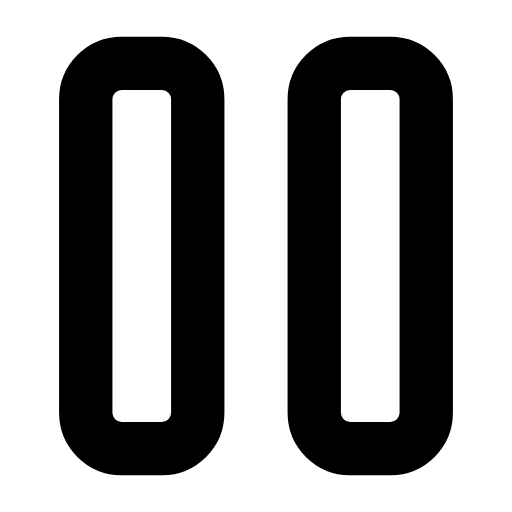
t = 0.00 s
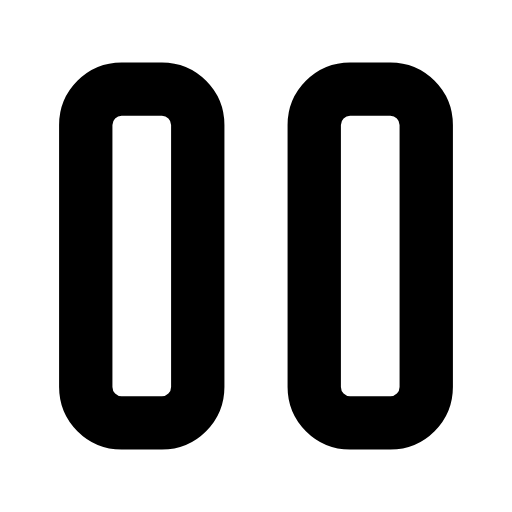
t = 0.28 s
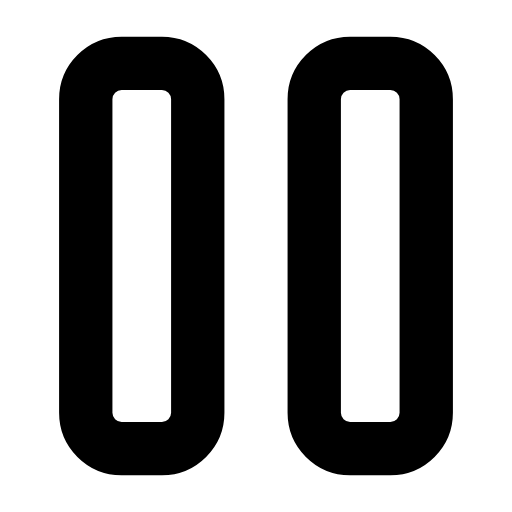
t = 0.56 s
t = 0.83 s: frame unchanged from t = 0.00 s, image omitted
t = 1.12 s: frame unchanged from t = 0.00 s, image omitted
t = 1.42 s: frame unchanged from t = 0.00 s, image omitted

The animated SVG that drew these frames (rendered in a browser with its animation timeline set to each time). Animation: 4 SMIL elements (animate=4); one cycle of 1.70 s, repeats indefinitely.

<svg xmlns="http://www.w3.org/2000/svg" width="24" height="24" viewBox="0 0 24 24" fill="none"><g transform="translate(-0.6 -0.6) scale(1.05)"><rect stroke="currentColor" stroke-width="2.381" stroke-linecap="round" stroke-linejoin="round" fill="none" x="4.4" y="3.4" width="5" height="17.2" rx="1.6"><animate attributeName="y" values="3.4;3.4;4.8;3.4;3.4;3.4;3.4;4.8;3.4;3.4;3.4" keyTimes="0;0.135;0.2475;0.36;0.45;0.6;0.66;0.735;0.81;0.9;1" dur="1.7s" repeatCount="indefinite" calcMode="spline" keySplines="0.16 1 0.3 1;0.16 1 0.3 1;0.16 1 0.3 1;0.16 1 0.3 1;0.16 1 0.3 1;0.16 1 0.3 1;0.16 1 0.3 1;0.16 1 0.3 1;0.16 1 0.3 1;0.16 1 0.3 1"/><animate attributeName="height" values="17.2;17.2;14.4;17.2;17.2;17.2;17.2;14.4;17.2;17.2;17.2" keyTimes="0;0.135;0.2475;0.36;0.45;0.6;0.66;0.735;0.81;0.9;1" dur="1.7s" repeatCount="indefinite" calcMode="spline" keySplines="0.16 1 0.3 1;0.16 1 0.3 1;0.16 1 0.3 1;0.16 1 0.3 1;0.16 1 0.3 1;0.16 1 0.3 1;0.16 1 0.3 1;0.16 1 0.3 1;0.16 1 0.3 1;0.16 1 0.3 1"/></rect><rect stroke="currentColor" stroke-width="2.381" stroke-linecap="round" stroke-linejoin="round" fill="none" x="14.6" y="3.4" width="5" height="17.2" rx="1.6"><animate attributeName="y" values="3.4;3.4;4.8;3.4;3.4;3.4;3.4;4.8;3.4;3.4;3.4" keyTimes="0;0.135;0.2475;0.36;0.45;0.6;0.66;0.735;0.81;0.9;1" dur="1.7s" repeatCount="indefinite" calcMode="spline" keySplines="0.16 1 0.3 1;0.16 1 0.3 1;0.16 1 0.3 1;0.16 1 0.3 1;0.16 1 0.3 1;0.16 1 0.3 1;0.16 1 0.3 1;0.16 1 0.3 1;0.16 1 0.3 1;0.16 1 0.3 1"/><animate attributeName="height" values="17.2;17.2;14.4;17.2;17.2;17.2;17.2;14.4;17.2;17.2;17.2" keyTimes="0;0.135;0.2475;0.36;0.45;0.6;0.66;0.735;0.81;0.9;1" dur="1.7s" repeatCount="indefinite" calcMode="spline" keySplines="0.16 1 0.3 1;0.16 1 0.3 1;0.16 1 0.3 1;0.16 1 0.3 1;0.16 1 0.3 1;0.16 1 0.3 1;0.16 1 0.3 1;0.16 1 0.3 1;0.16 1 0.3 1;0.16 1 0.3 1"/></rect></g></svg>
